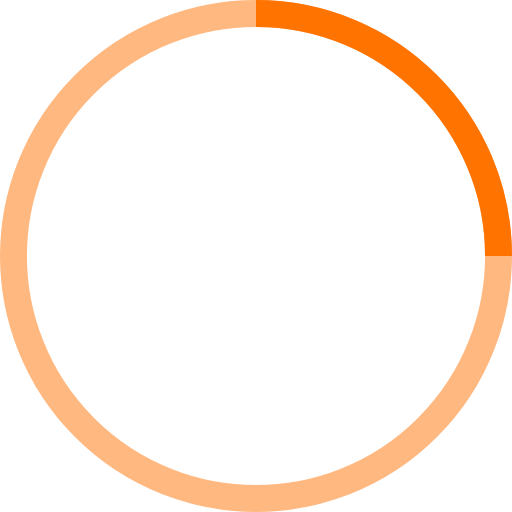
t = 0.00 s
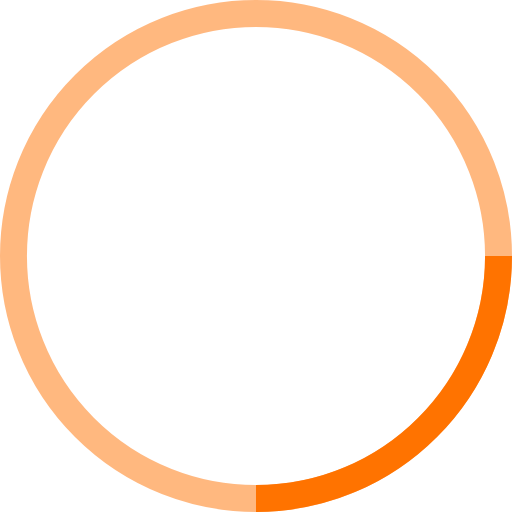
t = 0.25 s
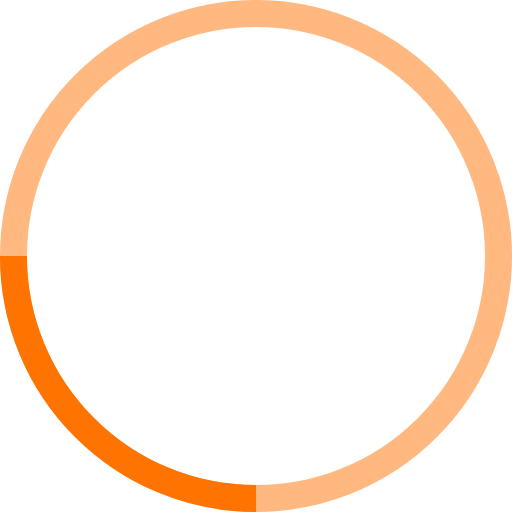
t = 0.50 s
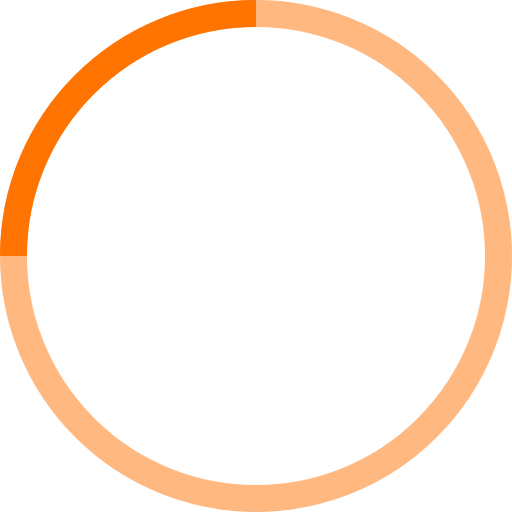
t = 0.75 s

The animated SVG that drew these frames (rendered in a browser with its animation timeline set to each time). Animation: 1 SMIL element (animateTransform=1); one cycle of 1.00 s, repeats indefinitely.

<!-- By Sam Herbert (@sherb), for everyone. More @ http://goo.gl/7AJzbL -->
<svg width="38" height="38" viewBox="0 0 38 38" xmlns="http://www.w3.org/2000/svg" stroke="#ff7300">
    <g fill="none" fill-rule="evenodd">
        <g transform="translate(1 1)" stroke-width="2">
            <circle stroke-opacity=".5" cx="18" cy="18" r="18"/>
            <path d="M36 18c0-9.94-8.06-18-18-18">
                <animateTransform attributeName="transform" type="rotate" from="0 18 18" to="360 18 18" dur="1s" repeatCount="indefinite"/>
            </path>
        </g>
    </g>
</svg>
